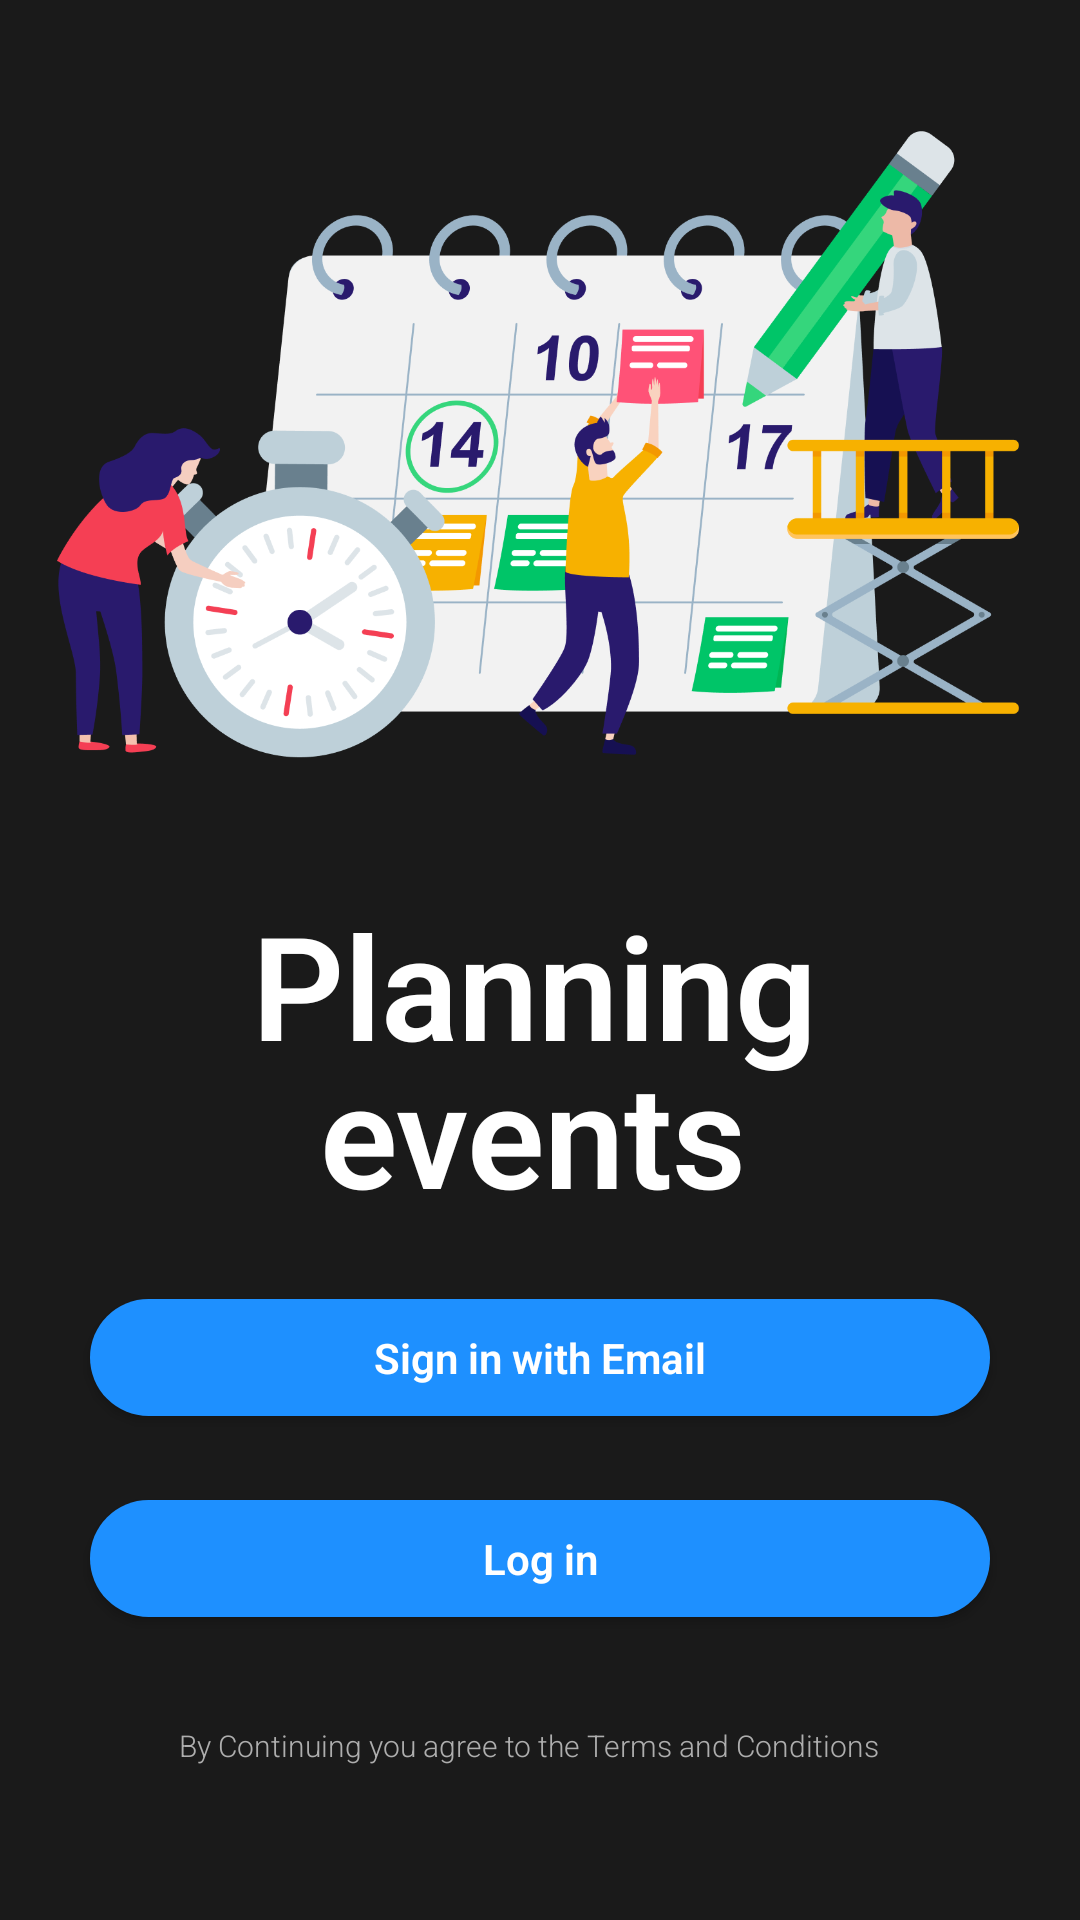

Android layout source for this screen:
<!-- AndroidManifest.xml: application theme Theme.PlanningEvent -->
<!-- res/layout/activity_main.xml -->
<?xml version="1.0" encoding="utf-8"?>
<androidx.constraintlayout.widget.ConstraintLayout xmlns:android="http://schemas.android.com/apk/res/android"
    xmlns:app="http://schemas.android.com/apk/res-auto"
    xmlns:tools="http://schemas.android.com/tools"
    android:id="@+id/Welcome_layout"
    android:layout_width="match_parent"
    android:layout_height="match_parent"
    tools:context=".MainActivity"
    android:background="#1A1A1A">

    <ImageView
        android:id="@+id/welcomeImage"
        android:layout_width="322dp"
        android:layout_height="296dp"
        android:layout_marginStart="32dp"
        android:layout_marginEnd="32dp"
        app:layout_constraintEnd_toEndOf="parent"
        app:layout_constraintStart_toStartOf="parent"
        app:layout_constraintTop_toTopOf="parent"
        app:srcCompat="@drawable/clipart_welcome" />

    <TextView
        android:id="@+id/welcomeMessage1"
        android:layout_width="191dp"
        android:layout_height="74dp"
        android:layout_marginStart="102dp"
        android:layout_marginEnd="102dp"
        android:fontFamily="sans-serif-light"
        android:text="Planning"
        android:textColor="#FFFFFF"
        android:textSize="48sp"
        android:textStyle="bold"
        app:layout_constraintEnd_toEndOf="parent"
        app:layout_constraintHorizontal_bias="0.52"
        app:layout_constraintStart_toStartOf="parent"
        app:layout_constraintTop_toBottomOf="@+id/welcomeImage" />

    <TextView
        android:id="@+id/welcomeMessage2"
        android:layout_width="147dp"
        android:layout_height="74dp"
        android:layout_marginStart="12dp"
        android:layout_marginTop="-25dp"
        android:layout_marginEnd="12dp"
        android:fontFamily="sans-serif-light"
        android:text="events"
        android:textColor="#FFFFFF"
        android:textSize="48sp"
        android:textStyle="bold"
        app:layout_constraintEnd_toEndOf="parent"
        app:layout_constraintStart_toStartOf="parent"
        app:layout_constraintTop_toBottomOf="@+id/welcomeMessage1" />

    <Button
        android:id="@+id/button"
        style="@android:style/Widget.Material.Light.Button.Inset"
        android:layout_width="300dp"
        android:layout_height="39dp"
        android:layout_marginStart="55dp"
        android:layout_marginEnd="55dp"
        android:layout_marginBottom="36dp"
        android:background="@drawable/button_gradient"
        android:fontFamily="sans-serif-light"
        android:text="Log in"
        android:textAllCaps="false"
        android:textColor="#FFFFFF"
        android:textStyle="bold"
        app:layout_constraintBottom_toTopOf="@+id/welcomeTerms"
        app:layout_constraintEnd_toEndOf="parent"
        app:layout_constraintStart_toStartOf="parent" />

    <Button
        android:id="@+id/button2"
        style="@android:style/Widget.Material.Light.Button.Inset"
        android:layout_width="300dp"
        android:layout_height="39dp"
        android:layout_marginStart="55dp"
        android:layout_marginEnd="55dp"
        android:layout_marginBottom="28dp"
        android:background="@drawable/button_gradient"
        android:fontFamily="sans-serif-light"
        android:text="Sign in with Email"
        android:textAllCaps="false"
        android:textColor="#FFFFFF"
        android:textStyle="bold"
        app:layout_constraintBottom_toTopOf="@+id/button"
        app:layout_constraintEnd_toEndOf="parent"
        app:layout_constraintStart_toStartOf="parent" />

    <TextView
        android:id="@+id/welcomeTerms"
        android:layout_width="240dp"
        android:layout_height="17dp"
        android:layout_marginStart="85dp"
        android:layout_marginEnd="86dp"
        android:layout_marginBottom="48dp"
        android:fontFamily="sans-serif-light"
        android:text="By Continuing you agree to the Terms and Conditions"
        android:textColor="#AEAEAE"
        android:textSize="10sp"
        app:layout_constraintBottom_toBottomOf="parent"
        app:layout_constraintEnd_toEndOf="parent"
        app:layout_constraintStart_toStartOf="parent" />

</androidx.constraintlayout.widget.ConstraintLayout>
<!-- resources referenced by this layout -->
<resources>
  <!-- drawable button_gradient (drawable) -->
  <?xml version="1.0" encoding="utf-8"?>
  <shape xmlns:android="http://schemas.android.com/apk/res/android">
  
      <gradient
          android:startColor="#1E90FF"
          android:centerColor="#1E90FF"
          android:endColor="#1E90FF"
          ></gradient>
  
      <corners android:radius="40dp"></corners>
  
  </shape>
  <!-- drawable clipart_welcome: png bitmap (drawable, 110026 bytes) -->
  <style name="Theme.PlanningEvent" parent="Theme.AppCompat.DayNight.NoActionBar">
          
          <item name="colorPrimary">@color/purple_500</item>
          <item name="colorPrimaryVariant">@color/purple_700</item>
          <item name="colorOnPrimary">@color/white</item>
          
          <item name="colorSecondary">@color/teal_200</item>
          <item name="colorSecondaryVariant">@color/teal_700</item>
          <item name="colorOnSecondary">@color/black</item>
          
          <item name="android:statusBarColor" tools:targetApi="l">?attr/colorPrimaryVariant</item>
          
          <item name="colorAccent">#1E90FF</item>
      </style>
  <color name="purple_500">#FF6200EE</color>
  <color name="purple_700">#FF3700B3</color>
  <color name="white">#FFFFFFFF</color>
  <color name="teal_200">#FF03DAC5</color>
  <color name="teal_700">#FF018786</color>
  <color name="black">#FF000000</color>
</resources>
